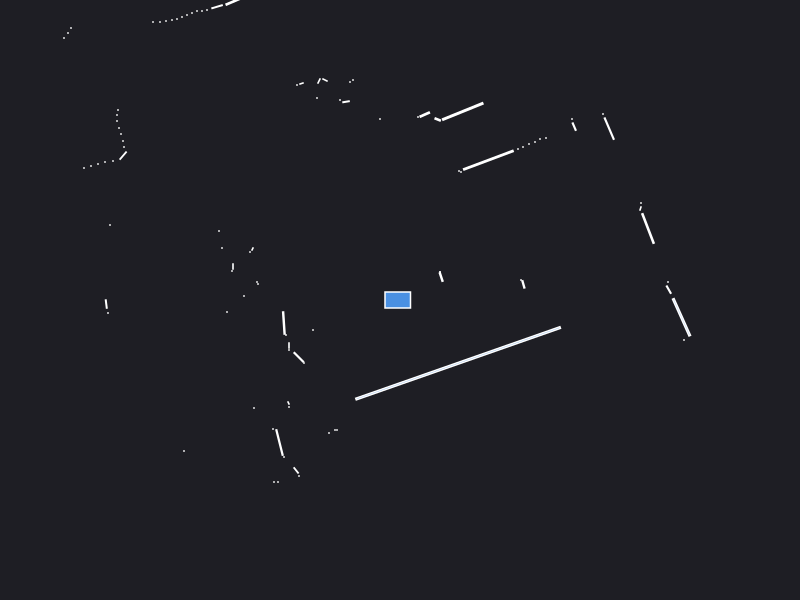

Data behind this chart, as committed beside it:
0.000000	0.000000	0.049500
2.687	0.1035	0.006086
2.68	0.18	0.000441
1.234	0.1561	0.004422
1.21	0.2	0.000441
2.48	0.715	0.04519
2.405	0.915	0.001557
2.41	0.97	0.000441
0.412	0.229	0.005824
0.4	0.28	0.000441
0.4	0.28	0.000441
2.092	1.714	0.02699
2.03	1.86	0.000441
1.742	1.734	0.005188
1.72	1.81	0.000441
1.46	1.62	0.000441
1.4	1.61	0.000441
1.35	1.58	0.000441
1.29	1.56	0.000441
1.23	1.53	0.000441
1.18	1.51	0.000441
0.8838	1.398	0.1119
0.61	1.28	0.000441
0.59	1.29	0.000441
0.6276	1.886	0.08295
0.3771	1.805	0.003732
0.2475	1.854	0.008177
0.18	1.83	0.000441
-0.08	5.39	0.000441
-0.16	5.38	0.000441
-0.38	4.41	0.000441
-0.2	1.81	0.000441
-0.56	3.02	0.000441
-0.47	2.2	0.000441
-0.5	2.18	0.000441
-0.5396	1.983	0.002817
-0.6	2	0.000441
-0.75	2.2	0.002472
-0.81	2.19	0.002472
-0.83	2.02	0.000441
-0.985	2.165	0.001557
-1.03	2.15	0.000441
-1.649	2.993	0.0216
-1.829	2.933	0.006626
-1.93	2.9	0.000441
-1.98	2.89	0.000441
-2.03	2.89	0.000441
-2.08	2.87	0.000441
-2.13	2.85	0.000441
-2.18	2.83	0.000441
-2.23	2.81	0.000441
-2.28	2.8	0.000441
-2.34	2.79	0.000441
-2.4	2.78	0.000441
-2.47	2.78	0.000441
-4.21	4.36	0.000441
-4.15	4.18	0.000441
-4.08	3.99	0.000441
-3.94	3.65	0.000441
-3.89	3.51	0.000441
-3.29	2.72	0.000441
... 52 more rows
